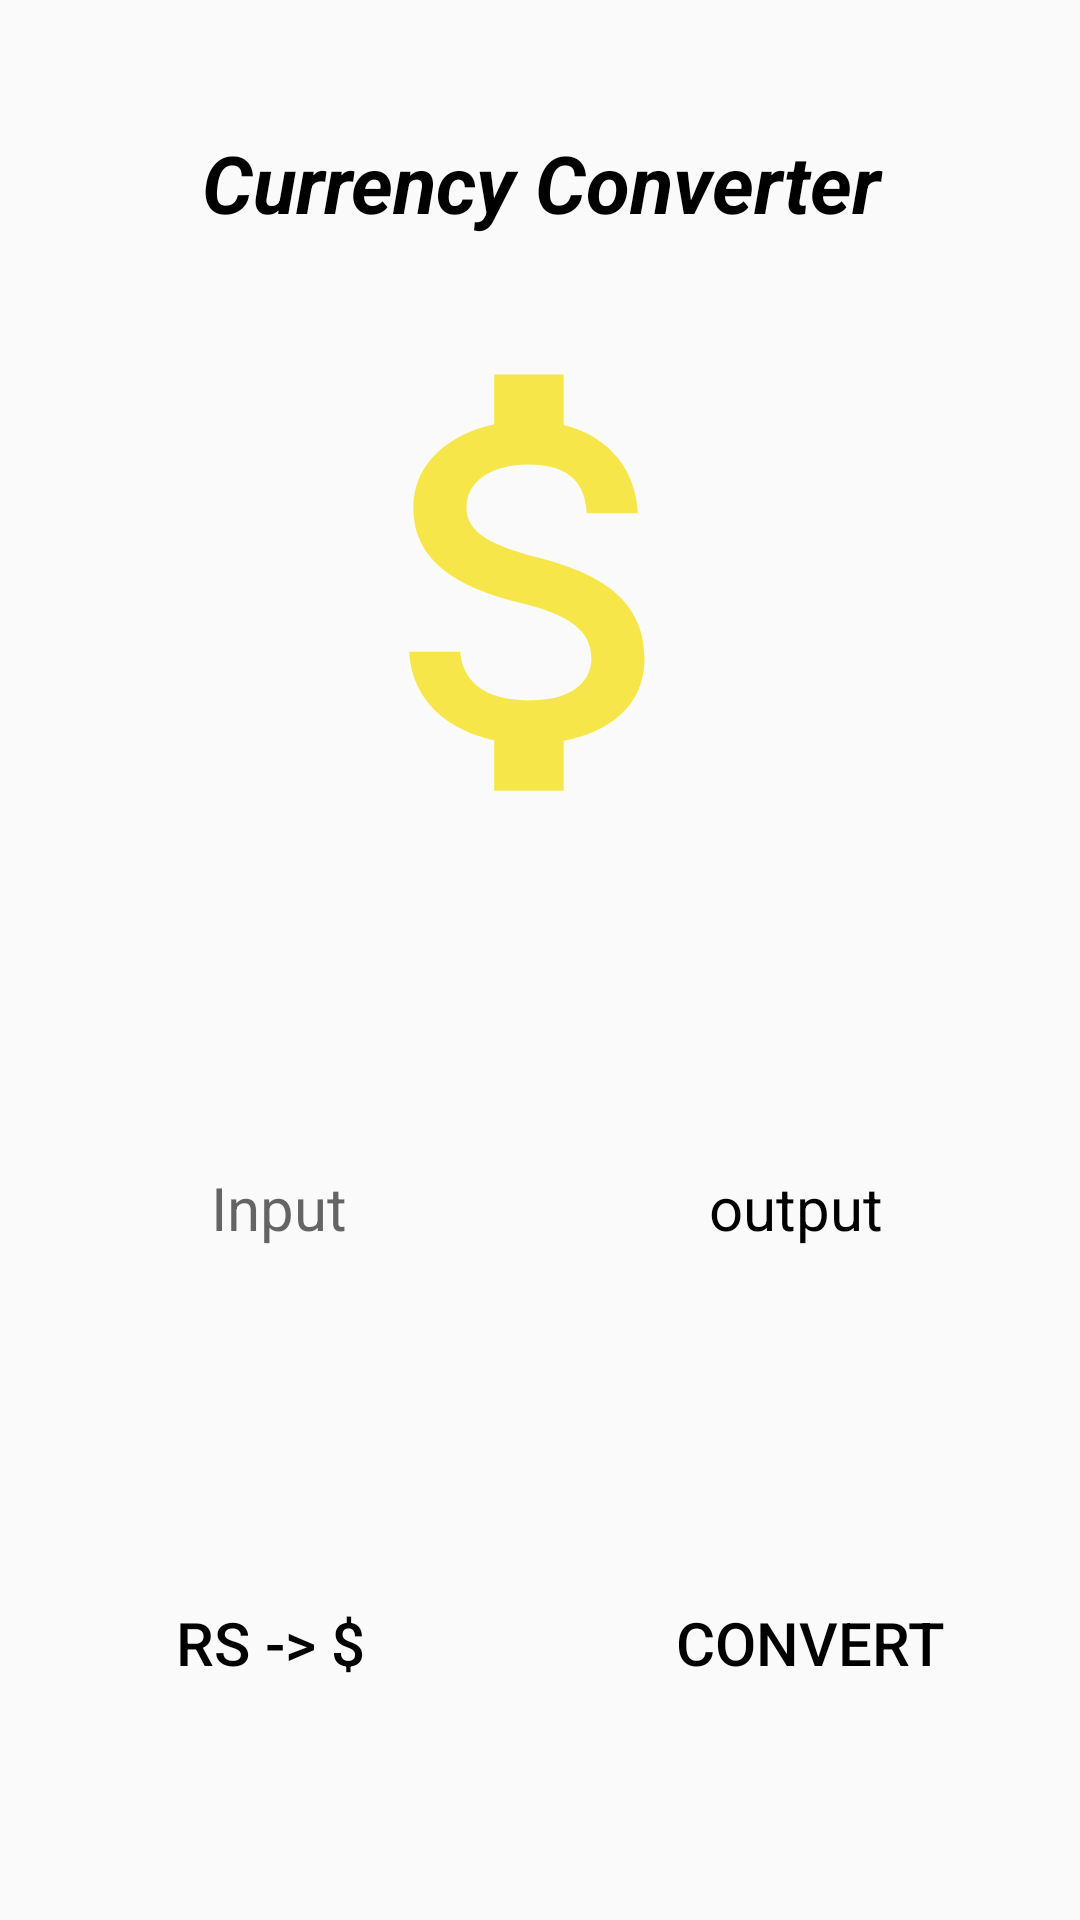

Reconstruct the res/layout file that produces this screen, plus the resources it refers to.
<!-- AndroidManifest.xml: application theme Theme.Assignment2Task4 -->
<!-- res/layout/activity_currency.xml -->
<?xml version="1.0" encoding="utf-8"?>
<LinearLayout xmlns:android="http://schemas.android.com/apk/res/android"
    android:layout_width="match_parent"
    android:layout_height="match_parent"
    android:orientation="vertical">

    <LinearLayout
        android:layout_width="match_parent"
        android:layout_height="match_parent"
        android:orientation="vertical"
        android:layout_margin="10dp">

        <LinearLayout
            android:layout_width="match_parent"
            android:layout_height="match_parent"
            android:orientation="vertical"
            android:layout_weight="0.5"
            android:weightSum="1"
            android:layout_margin="10dp">

            <TextView
                android:layout_width="match_parent"
                android:layout_height="wrap_content"
                android:gravity="center"
                android:text="Currency Converter"
                android:textSize="80px"
                android:textColor="@color/black"
                android:textStyle="italic|bold"
                android:textAlignment="center"
                android:layout_weight="0.2"/>

            <ImageView
                android:layout_width="match_parent"
                android:layout_height="wrap_content"
                android:src="@drawable/money_2"
                android:layout_weight="0.7"/>

        </LinearLayout>

        <LinearLayout
            android:layout_width="match_parent"
            android:layout_height="match_parent"
            android:orientation="vertical"
            android:layout_weight="0.5"
            android:weightSum="1"
            android:layout_margin="10dp">

            <LinearLayout
                android:layout_width="match_parent"
                android:layout_height="match_parent"
                android:orientation="horizontal"
                android:layout_weight="0.5"
                android:weightSum="1"
                android:layout_marginVertical="40dp">

                <EditText
                    android:id="@+id/et"
                    android:layout_width="wrap_content"
                    android:layout_height="match_parent"
                    android:inputType="numberDecimal"
                    android:hint="     Input     "
                    android:textSize="60px"
                    android:textAlignment="center"
                    android:background="@drawable/default_et"
                    android:layout_weight="0.4"/>

                <ImageView
                    android:layout_width="wrap_content"
                    android:layout_height="match_parent"
                    android:layout_weight="0.2"
                    android:src="@drawable/right_arrow"/>

                <TextView
                    android:id="@+id/tv"
                    android:layout_width="wrap_content"
                    android:layout_height="match_parent"
                    android:text="    output    "
                    android:textSize="60px"
                    android:gravity="center"
                    android:textColor="@color/black"
                    android:background="@drawable/default_et"
                    android:layout_weight="0.4"/>

            </LinearLayout>

            <LinearLayout
                android:layout_width="match_parent"
                android:layout_height="match_parent"
                android:orientation="horizontal"
                android:layout_weight="0.5"
                android:weightSum="1"
                android:layout_marginVertical="40dp">

                <ToggleButton
                    android:id="@+id/tb"
                    android:layout_width="match_parent"
                    android:layout_height="match_parent"
                    android:textOn="$ -> Rs"
                    android:textOff="Rs -> $"
                    android:textColor="@color/black"
                    android:textSize="60px"
                    android:layout_marginRight="20dp"
                    android:layout_weight="0.5"
                    android:background="@drawable/default_et"/>

                <Button
                    android:id="@+id/b"
                    android:layout_width="match_parent"
                    android:layout_height="match_parent"
                    android:text="Convert"
                    android:textColor="@color/black"
                    android:textSize="60px"
                    android:layout_marginLeft="20dp"
                    android:layout_weight="0.5"
                    android:background="@drawable/default_et"/>

            </LinearLayout>

        </LinearLayout>

    </LinearLayout>

</LinearLayout>
<!-- resources referenced by this layout -->
<resources>
  <!-- drawable money_2 (drawable) -->
  <vector android:height="24dp" android:tint="#F6E64A"
      android:viewportHeight="24" android:viewportWidth="24"
      android:width="24dp" xmlns:android="http://schemas.android.com/apk/res/android">
      <path android:fillColor="@android:color/white" android:pathData="M11.8,10.9c-2.27,-0.59 -3,-1.2 -3,-2.15 0,-1.09 1.01,-1.85 2.7,-1.85 1.78,0 2.44,0.85 2.5,2.1h2.21c-0.07,-1.72 -1.12,-3.3 -3.21,-3.81V3h-3v2.16c-1.94,0.42 -3.5,1.68 -3.5,3.61 0,2.31 1.91,3.46 4.7,4.13 2.5,0.6 3,1.48 3,2.41 0,0.69 -0.49,1.79 -2.7,1.79 -2.06,0 -2.87,-0.92 -2.98,-2.1h-2.2c0.12,2.19 1.76,3.42 3.68,3.83V21h3v-2.15c1.95,-0.37 3.5,-1.5 3.5,-3.55 0,-2.84 -2.43,-3.81 -4.7,-4.4z"/>
  </vector>
  <style name="Theme.Assignment2Task4" parent="Theme.AppCompat.DayNight.DarkActionBar">
          
          <item name="colorPrimary">@color/purple_500</item>
          <item name="colorPrimaryVariant">@color/purple_700</item>
          <item name="colorOnPrimary">@color/white</item>
          
          <item name="colorSecondary">@color/teal_200</item>
          <item name="colorSecondaryVariant">@color/teal_700</item>
          <item name="colorOnSecondary">@color/black</item>
          
          <item name="android:statusBarColor" tools:targetApi="l">?attr/colorPrimaryVariant</item>
          
      </style>
  <!-- not gathered from this repository: default colours our renderer supplied (Android Studio template values) -->
  <color name="purple_500">#FF6200EE</color>
  <color name="purple_700">#FF3700B3</color>
  <color name="teal_200">#FF03DAC5</color>
  <color name="teal_700">#FF018786</color>
  <color name="black">#FF000000</color>
  <color name="white">#FFFFFFFF</color>
</resources>
